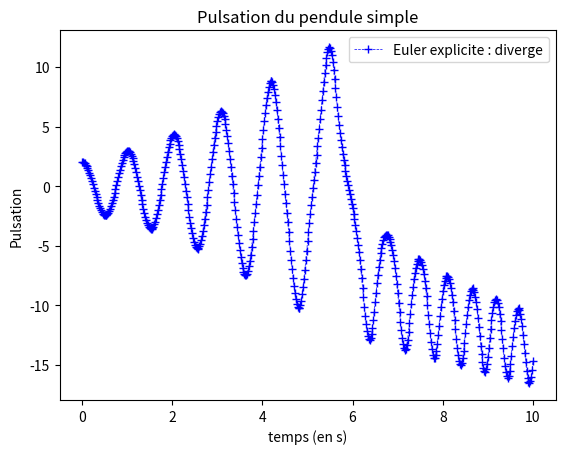

The script that saved this image:
import matplotlib.pyplot as plt
from math import sqrt, sin
###################################

###################
# Euler explicite
###################

# constantes et CI
g = 10
L = 0.25
omega = sqrt(g/L)
Omega0 = 2
Omega = Omega0
theta0 = 0
theta = theta0
t =0
dt = 0.02

# définition des listes
angle1 = []
puls1 = []
T1 = []

# boucle d'évolution sur les 10 premières secondes
while t<10 : 
    angle1.append(theta) ; puls1.append(Omega) ; T1.append(t) 
    Omega1 = Omega - omega**2 * sin(theta)*dt
    theta1 = theta + Omega * dt
    Omega = Omega1
    theta = theta1
    t+=dt

# représentation de la pulsation
plt.title("Pulsation du pendule simple")
plt.xlabel("temps (en s)")
plt.ylabel("Pulsation")
plt.plot(T1,puls1, 'b+--', lw = 0.5, label = "Euler explicite : diverge")
plt.legend()
plt.show()
